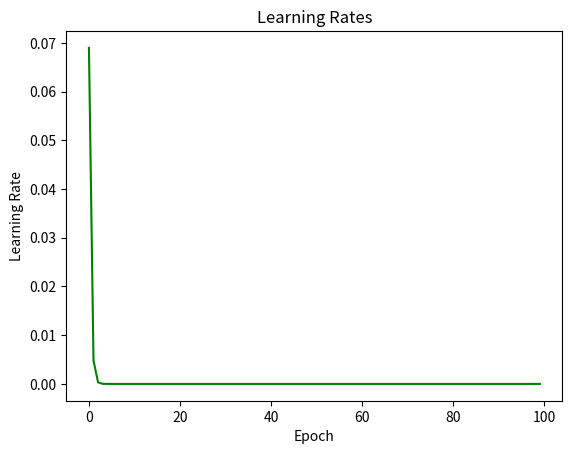

Here is the Python script that generated this plot:
import matplotlib.pyplot as plt

def learning_rate(initial, decay, epochs):
    rates = []

    prev = 1
    for e in range(epochs):
        rate = initial*decay*prev
        prev = rate
        rates.append(rate)
    
    epoch_range = [e for e in range(epochs)]

    plt.plot(epoch_range, rates, 'g', label='LEARNING RATES')
    plt.title("Learning Rates")
    plt.xlabel("Epoch")
    plt.ylabel('Learning Rate')
    plt.savefig("LEARNINGRATES.png")

if __name__ == "__main__":
    learning_rate(0.07, 0.985, 100)